Run: headless pygame with SDL's dummy video driver; simulated clock (each Clock.tick advances the game by its frame time, no real sleeping); random seed 0; keys injected as events and as key.get_pressed() state; no mouse input.
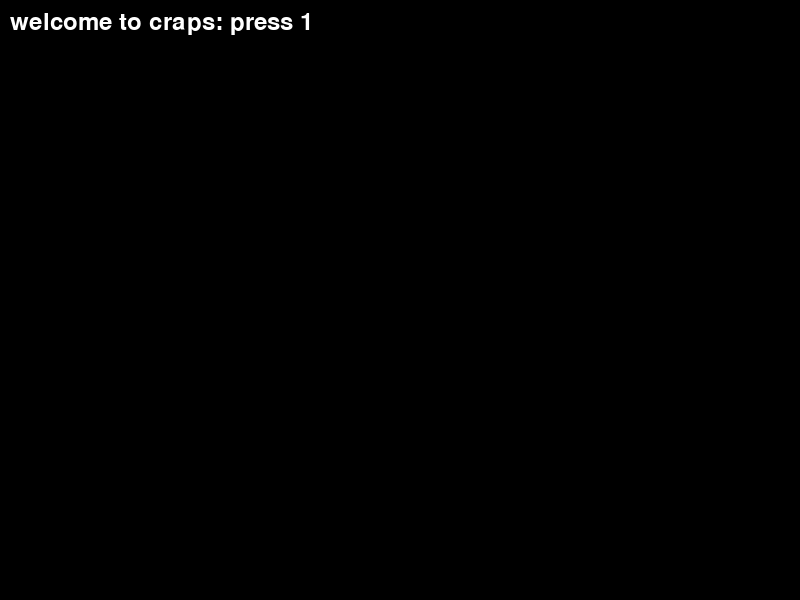
Frame 1 of 4 · flips 1–60 · no input
Frame 2 of 4 · flips 61–180 · tapped SPACE, RETURN · held RIGHT (→), D · screen unchanged from frame 1, image omitted
Frame 3 of 4 · flips 181–300 · held DOWN (↓), S · screen unchanged from frame 2, image omitted
Frame 4 of 4 · flips 301–420 · held LEFT (←), A, UP (↑), W · screen unchanged from frame 3, image omitted

The pygame program that drew these frames:

import random
import sys
from typing import *
import time
import pygame.freetype
from collections import defaultdict

import pygame

SCREEN_WIDTH: int = 800
SCREEN_HEIGHT: int = 600
WINDOWS_SIZE: Tuple[int, int] = (SCREEN_WIDTH, SCREEN_HEIGHT)
DISPLAY: pygame.Surface = pygame.display.set_mode(WINDOWS_SIZE)
FPS = 60
clock = pygame.time.Clock()
# pygame.time.get_ticks()



def nowMilliseconds() -> int:
    return round(time.time() * 1000)


class NewController:
    def __init__(self):
        self.is1Pressed: bool = False
        self.isUpPressed: bool = False
        self.isDownPressed: bool = False
        self.isTPressed: bool = False
        self.isPPressed: bool = False
        self.isOPressed: bool = False
        self.isEPressed: bool = False
        self.isMPressed: bool = False
        self.isBPressed: bool = False
        self.keyPressedTimes: Dict[int, int] = {}  # Map<key number, key pressed millisecond
        self.keyReleasedTimes: Dict[int, int] = {}  # Map<key number, key pressed millisecond
        self.t = defaultdict(lambda: 0)
        self.tPressed = 0


        pygame.init()


    def timeSinceKeyPressed(self, key: int):
        if key not in self.keyPressedTimes:
            return -1
        return pygame.time.get_ticks() - self.keyPressedTimes[key]

    def timeSinceKeyReleased(self, key: int):
        if key not in self.keyReleasedTimes:
            return -1
        return pygame.time.get_ticks() - self.keyReleasedTimes[key]



    def handle_keyboard_input(self):
        for event in pygame.event.get():
            if event.type == pygame.KEYDOWN:
                self.keyPressedTimes[event.key] = pygame.time.get_ticks()
                print(self.keyPressedTimes)
                if event.key == pygame.K_1:
                    self.is1Pressed = True
                elif event.key == pygame.K_t:

                    self.isTPressed = True
                elif event.key == pygame.K_p:
                    self.isPPressed = True
                elif event.key == pygame.K_o:
                    self.isOPressed = True
                elif event.key == pygame.K_e:
                    self.isEPressed = True
                elif event.key == pygame.K_b:
                    self.isBPressed = True
                elif event.key == pygame.K_UP:
                    self.isUpPressed = True
                elif event.key == pygame.K_DOWN:
                    self.isDownPressed = True

            elif event.type == pygame.KEYUP:
                self.keyReleasedTimes[event.key] = pygame.time.get_ticks()

                if event.key == pygame.K_1:
                    self.is1Pressed = False
                elif event.key == pygame.K_t:
                    self.isTPressed = False
                elif event.key == pygame.K_p:
                    self.isPPressed = False
                elif event.key == pygame.K_o:
                    self.isOPressed = False
                elif event.key == pygame.K_e:
                    self.isEPressed = False
                elif event.key == pygame.K_b:
                    self.isBPressed = False
                elif event.key == pygame.K_UP:
                    self.isUpPressed = False
                elif event.key == pygame.K_DOWN:
                    self.isDownPressed = False





class Dice:
    def __init__(self, sides: int):
        self.sides = sides
        self.rolls = []
        self.one_hundred_rolls = [0]
    #rename roll method to roll 2d6 method
    def roll_two_d_six(self) -> List[int]:
        self.sides = 6
        roll1 = random.randint(1, self.sides)
        roll2 = random.randint(1, self.sides)
        # roll1 = 6
        # roll2 = 5
        self.rolls = [roll1, roll2]
        print(self.rolls)
        return self.rolls


    def roll_one_d_hundred(self) -> List[int]:
        self.sides = 76

        roll1 = random.randint(1, self.sides)
        self.one_hundred_rolls = [roll1 + 24]
        return self.one_hundred_rolls


    def add(self):
        # print(str(self.rolls))
        return self.rolls[0] + self.rolls[1]






class Craps(Dice, NewController):
    def __init__(self, SCREEN_WIDTH, SCREEN_HEIGHT, sides):
        super().__init__(sides)
        NewController.__init__(self)
        self.font = pygame.font.Font(None, 36)
        self.screen_width = SCREEN_WIDTH
        self.screen_height = SCREEN_HEIGHT
        self.message_display = ""
        self.game_state = "welcome_screen"
        self.exit_point_rolling_loop = False

        self.choices = ["Bet", "Quit", "Magic"]

        self.bet = 0
        self.bet_total = 0
        self.bet_counter = 0


        self.rollState = True
        self.betState = True
        self.round1 = True
        self.point_roll_phase = False

        self.comingOutRoll = True
        self.roll_phase = False


        self.phase_two_bet = False

        self.point_roll = 0



    def start(self):
        running = True
        while running:
            clock.tick(FPS)


            self.update()

            self.draw()
            for event in pygame.event.get():
                if event.type == pygame.QUIT:
                    running = False
            pygame.display.update()



    def resultsComeOutRoll(self):
        if self.add() == 2 or self.add() == 3 or self.add() == 12:
            self.message_display = f"You rolled an {self.rolls}"

        elif self.add() == 7:
            print("You win the game congrats")

        else:
            self.point_roll = self.add()
            print("Your point roll is now an:" + str(self.point_roll))
            self.message_display = f"Your point roll is now an {self.point_roll} Match it to win!"


    def resultsPointRoll(self):
        if self.add() == self.point_roll:
            self.message_display = "you win"
            print("you win")

        elif self.add() == 7:
            self.message_display = "you lose"
            print("you lose")

        else:
            self.message_display = "roll again"
            print("roll agian")
            self.bet_counter += 1
            print(self.bet_counter)







    def place_bet(self):
        self.message_display = "Make your  bet Press UP or DOWN on Dpad to change bet"

        if self.isUpPressed:
            self.bet += 10
            pygame.time.delay(100)
            self.isUpPressed = False

        elif self.isDownPressed:
            self.bet -= 10
            pygame.time.delay(100)
            self.isDownPressed = False

        if self.bet < 10:
            self.bet = 10

        if self.bet > 100:
            self.bet = 100

        if self.isBPressed:
            self.bet_total += self.bet
            self.comingOutRoll = False
            self.roll_phase = True
            self.isBPressed = False
            if self.game_state == "point_roll_screen":
                if self.bet < 50:
                    self.bet = 50
                self.game_state = "point_rolling"





    def update(self):
        # delta between last update time in milliseconds
        # print("update() - state: " + str(self.game_state) + ", start at: " )

        self.handle_keyboard_input()
        if self.game_state == "welcome_screen":
           if self.is1Pressed:
               self.game_state = "craps_screen"

        elif self.game_state == "craps_screen":
            if self.comingOutRoll is True:
                self.place_bet()

            elif self.comingOutRoll is False and self.roll_phase == True:

                self.message_display = "time to roll the dice"

                self.roll_two_d_six()
                self.resultsComeOutRoll()
                self.roll_phase = False
                self.phase_two_bet = True
                self.roll_phase = False
                self.game_state = "point_roll_screen"

        elif self.game_state == "point_roll_screen":

            self.message_display = "Time to place your 2nd bet"
            self.place_bet()

        elif self.game_state == "point_rolling" :
            self.message_display = "press 1 to start rolling again"
            if self.exit_point_rolling_loop == True:
                self.game_state = "point_bet_phase"
                print(self.game_state)
            elif self.is1Pressed == True and self.exit_point_rolling_loop == False:
                self.message_display = "time to roll the dice"
                self.roll_two_d_six()
                self.resultsPointRoll()
                self.message_display = f"your result is :{self.rolls}"
                self.is1Pressed = False
                self.bet_counter += 1
                if self.bet_counter > 4:
                    self.exit_point_rolling_loop = True

        elif self.game_state == "point_bet_phase":
            if self.isBPressed:

                print("hi there")











    def draw(self):
        DISPLAY.fill((0,0,0))

        if self.game_state == "welcome_screen":
            DISPLAY.blit(self.font.render(f"welcome to craps: press 1", True, (255, 255, 255)), (10, 10))

        elif self.game_state == "craps_screen":
            DISPLAY.blit(self.font.render(f"{self.message_display}", True, (255, 255, 255)), (33, 500))
            DISPLAY.blit(self.font.render(f"Player total bet:{self.bet_total}", True, (255, 255, 255)), (425, 222))
            DISPLAY.blit(self.font.render(f"Your betting: {self.bet} this round", True, (255, 255, 255)), (425, 255))
            DISPLAY.blit(self.font.render(f"Dice landed on: {self.rolls} ", True, (255, 255, 255)), (11, 255))


        elif self.game_state == "point_roll_screen" or self.game_state == "point_rolling":
            DISPLAY.blit(self.font.render(f"{self.message_display}", True, (255, 255, 255)), (33, 500))
            DISPLAY.blit(self.font.render(f"Player total bet:{self.bet_total}", True, (255, 255, 255)), (425, 222))
            DISPLAY.blit(self.font.render(f"Your betting: {self.bet} this round", True, (255, 255, 255)), (425, 255))
            DISPLAY.blit(self.font.render(f"Dice landed on: {self.rolls} ", True, (255, 255, 255)), (11, 255))
            DISPLAY.blit(self.font.render(f"Point Roll: {self.point_roll} ", True, (255, 255, 255)), (11, 205))

        elif self.game_state == "point_bet_phase":
            DISPLAY.blit(self.font.render(f"OK YOU LAND LUBB LUBB{self.message_display}", True, (255, 255, 255)), (33, 500))
            DISPLAY.blit(self.font.render(f"Player total bet:{self.bet_total}", True, (255, 255, 255)), (425, 222))






game = Craps(SCREEN_WIDTH, SCREEN_HEIGHT, 6)
game.start()
